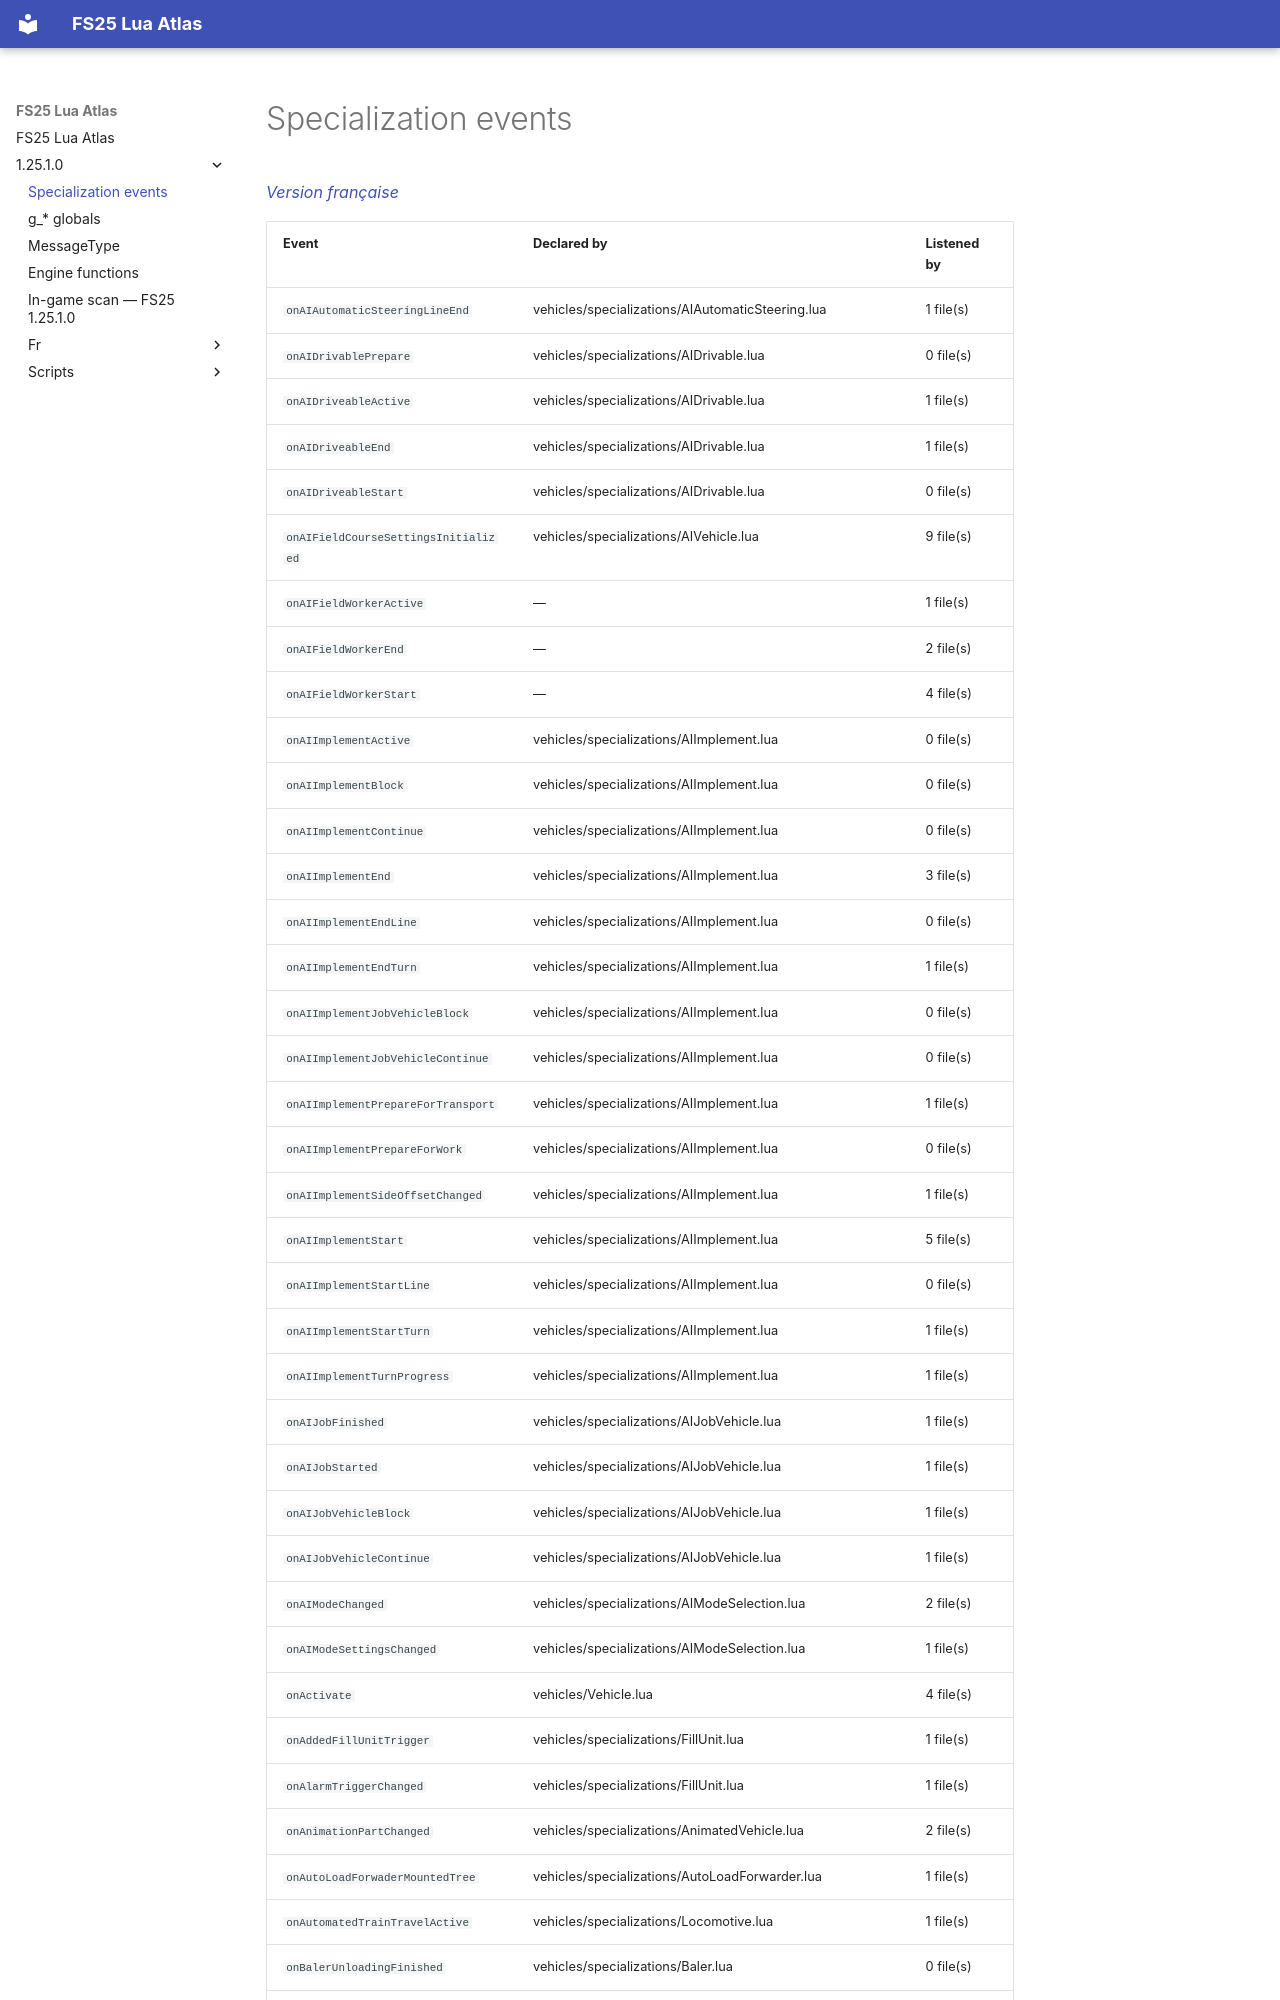

repository: Tim0219800/fs25-lua-atlas · page: 1.25.1.0/evenements.html · generator: mkdocs

# Specialization events

*[Version française](fr/evenements.md)*

| Event | Declared by | Listened by |
|---|---|---|
| `onAIAutomaticSteeringLineEnd` | vehicles/specializations/AIAutomaticSteering.lua | 1 file(s) |
| `onAIDrivablePrepare` | vehicles/specializations/AIDrivable.lua | 0 file(s) |
| `onAIDriveableActive` | vehicles/specializations/AIDrivable.lua | 1 file(s) |
| `onAIDriveableEnd` | vehicles/specializations/AIDrivable.lua | 1 file(s) |
| `onAIDriveableStart` | vehicles/specializations/AIDrivable.lua | 0 file(s) |
| `onAIFieldCourseSettingsInitialized` | vehicles/specializations/AIVehicle.lua | 9 file(s) |
| `onAIFieldWorkerActive` | — | 1 file(s) |
| `onAIFieldWorkerEnd` | — | 2 file(s) |
| `onAIFieldWorkerStart` | — | 4 file(s) |
| `onAIImplementActive` | vehicles/specializations/AIImplement.lua | 0 file(s) |
| `onAIImplementBlock` | vehicles/specializations/AIImplement.lua | 0 file(s) |
| `onAIImplementContinue` | vehicles/specializations/AIImplement.lua | 0 file(s) |
| `onAIImplementEnd` | vehicles/specializations/AIImplement.lua | 3 file(s) |
| `onAIImplementEndLine` | vehicles/specializations/AIImplement.lua | 0 file(s) |
| `onAIImplementEndTurn` | vehicles/specializations/AIImplement.lua | 1 file(s) |
| `onAIImplementJobVehicleBlock` | vehicles/specializations/AIImplement.lua | 0 file(s) |
| `onAIImplementJobVehicleContinue` | vehicles/specializations/AIImplement.lua | 0 file(s) |
| `onAIImplementPrepareForTransport` | vehicles/specializations/AIImplement.lua | 1 file(s) |
| `onAIImplementPrepareForWork` | vehicles/specializations/AIImplement.lua | 0 file(s) |
| `onAIImplementSideOffsetChanged` | vehicles/specializations/AIImplement.lua | 1 file(s) |
| `onAIImplementStart` | vehicles/specializations/AIImplement.lua | 5 file(s) |
| `onAIImplementStartLine` | vehicles/specializations/AIImplement.lua | 0 file(s) |
| `onAIImplementStartTurn` | vehicles/specializations/AIImplement.lua | 1 file(s) |
| `onAIImplementTurnProgress` | vehicles/specializations/AIImplement.lua | 1 file(s) |
| `onAIJobFinished` | vehicles/specializations/AIJobVehicle.lua | 1 file(s) |
| `onAIJobStarted` | vehicles/specializations/AIJobVehicle.lua | 1 file(s) |
| `onAIJobVehicleBlock` | vehicles/specializations/AIJobVehicle.lua | 1 file(s) |
| `onAIJobVehicleContinue` | vehicles/specializations/AIJobVehicle.lua | 1 file(s) |
| `onAIModeChanged` | vehicles/specializations/AIModeSelection.lua | 2 file(s) |
| `onAIModeSettingsChanged` | vehicles/specializations/AIModeSelection.lua | 1 file(s) |
| `onActivate` | vehicles/Vehicle.lua | 4 file(s) |
| `onAddedFillUnitTrigger` | vehicles/specializations/FillUnit.lua | 1 file(s) |
| `onAlarmTriggerChanged` | vehicles/specializations/FillUnit.lua | 1 file(s) |
| `onAnimationPartChanged` | vehicles/specializations/AnimatedVehicle.lua | 2 file(s) |
| `onAutoLoadForwaderMountedTree` | vehicles/specializations/AutoLoadForwarder.lua | 1 file(s) |
| `onAutomatedTrainTravelActive` | vehicles/specializations/Locomotive.lua | 1 file(s) |
| `onBalerUnloadingFinished` | vehicles/specializations/Baler.lua | 0 file(s) |
| `onBalerUnloadingStarted` | vehicles/specializations/Baler.lua | 1 file(s) |
| `onBeaconLightsVisibilit
